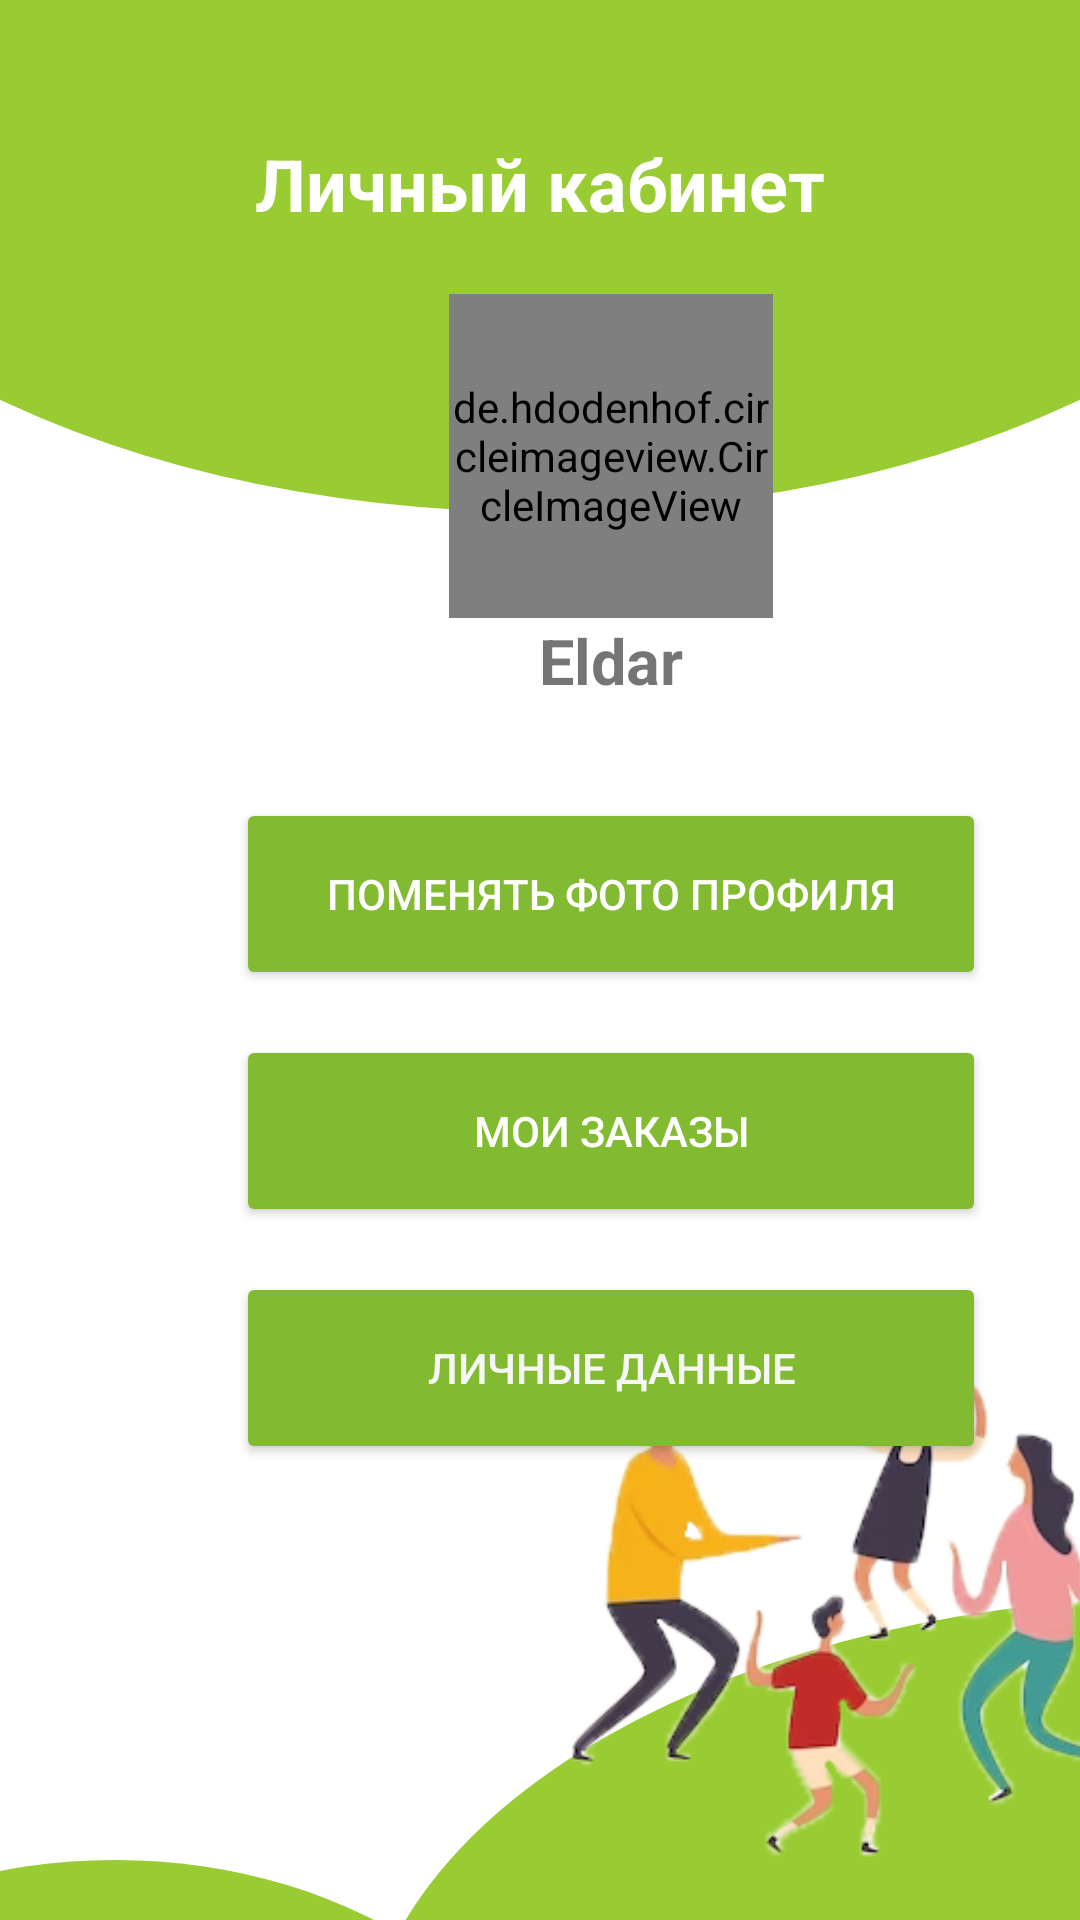

The Android layout XML behind this screen, and the referenced resources:
<!-- AndroidManifest.xml: application theme Theme.SplashSreenTest -->
<!-- res/layout/activity_user_cabinet.xml -->
<?xml version="1.0" encoding="utf-8"?>
<androidx.constraintlayout.widget.ConstraintLayout xmlns:android="http://schemas.android.com/apk/res/android"
    xmlns:app="http://schemas.android.com/apk/res-auto"
    xmlns:tools="http://schemas.android.com/tools"
    android:id="@+id/UserCabinet"
    android:layout_width="match_parent"
    android:layout_height="match_parent"
    tools:context=".UserCabinet">

    <TextView
        android:id="@+id/textView3"
        android:layout_width="560dp"
        android:layout_height="320dp"
        android:layout_marginTop="-150dp"
        android:background="@drawable/shape"
        app:layout_constraintEnd_toEndOf="parent"
        app:layout_constraintHorizontal_bias="0.503"
        app:layout_constraintStart_toStartOf="parent"
        app:layout_constraintTop_toTopOf="parent" />

    <TextView
        android:id="@+id/textView4"
        android:layout_width="300dp"
        android:layout_height="220dp"
        android:layout_marginTop="620dp"
        android:layout_marginEnd="172dp"
        android:background="@drawable/shape"
        app:layout_constraintEnd_toEndOf="parent"
        app:layout_constraintTop_toTopOf="parent" />

    <TextView
        android:id="@+id/textView5"
        android:layout_width="560dp"
        android:layout_height="320dp"
        android:layout_marginStart="120dp"
        android:layout_marginTop="532dp"
        android:background="@drawable/shape"
        app:layout_constraintStart_toStartOf="parent"
        app:layout_constraintTop_toTopOf="parent" />

    <ImageView
        android:id="@+id/imageView3"
        android:layout_width="450dp"
        android:layout_height="450dp"
        android:layout_marginStart="150dp"
        android:layout_marginBottom="-120dp"
        android:src="@drawable/people"
        app:layout_constraintBottom_toBottomOf="parent"
        app:layout_constraintEnd_toStartOf="@+id/guideline12"
        app:layout_constraintStart_toStartOf="@+id/guideline11" />

    <TextView
        android:id="@+id/UserCabinetMainText"
        android:layout_width="wrap_content"
        android:layout_height="wrap_content"
        android:layout_marginTop="45dp"
        android:text="Личный кабинет"
        android:textColor="#FFFFFF"
        android:textSize="24sp"
        android:textStyle="bold"
        app:layout_constraintEnd_toEndOf="parent"
        app:layout_constraintStart_toStartOf="parent"
        app:layout_constraintTop_toTopOf="parent" />

    <de.hdodenhof.circleimageview.CircleImageView
        android:layout_width="108dp"
        android:layout_height="108dp"
        android:layout_marginBottom="15dp"
        android:id="@+id/profile_pic"
        android:src="@drawable/burger2"
        app:layout_constraintBottom_toTopOf="@+id/guideline10"
        app:layout_constraintEnd_toStartOf="@+id/guideline12"
        app:layout_constraintStart_toStartOf="@+id/guideline11" />

    <TextView
        android:id="@+id/UserCabinetInfoPhone"
        android:layout_width="wrap_content"
        android:layout_height="wrap_content"
        android:text="Eldar"
        android:textStyle="bold"
        android:textSize="21sp"
        app:layout_constraintEnd_toStartOf="@+id/guideline12"
        app:layout_constraintStart_toStartOf="@+id/guideline11"
        app:layout_constraintTop_toBottomOf="@+id/profile_pic" />


    <Button
        android:id="@+id/UserCabinetChangePfpBtn"
        android:layout_width="250dp"
        android:layout_height="64dp"
        android:layout_marginTop="45dp"
        android:backgroundTint="#82BB31"
        android:padding="15dp"
        android:text="Поменять фото профиля"
        android:textColor="#FFFFFF"
        app:layout_constraintEnd_toStartOf="@+id/guideline12"
        app:layout_constraintStart_toStartOf="@+id/guideline11"
        app:layout_constraintTop_toTopOf="@+id/guideline10" />

    <Button
        android:id="@+id/UserCabinetOrdersBtn"
        android:layout_width="250dp"
        android:layout_height="64dp"
        android:layout_marginTop="15dp"
        android:backgroundTint="#82BB31"
        android:padding="15dp"
        android:text="Мои заказы"
        android:textColor="#FFFFFF"
        app:layout_constraintEnd_toEndOf="@+id/UserCabinetChangePfpBtn"
        app:layout_constraintStart_toStartOf="@+id/UserCabinetChangePfpBtn"
        app:layout_constraintTop_toBottomOf="@+id/UserCabinetChangePfpBtn" />

    <Button
        android:id="@+id/PersData"
        android:layout_width="250dp"
        android:layout_height="64dp"
        android:layout_marginTop="15dp"
        android:backgroundTint="#82BB31"
        android:padding="15dp"
        android:text="личные данные"
        android:textColor="#F6F6F6"
        app:layout_constraintEnd_toEndOf="@+id/UserCabinetOrdersBtn"
        app:layout_constraintStart_toStartOf="@+id/UserCabinetOrdersBtn"
        app:layout_constraintTop_toBottomOf="@+id/UserCabinetOrdersBtn" />

    <androidx.constraintlayout.widget.Guideline
        android:id="@+id/guideline10"
        android:layout_width="wrap_content"
        android:layout_height="wrap_content"
        android:orientation="horizontal"
        app:layout_constraintGuide_begin="221dp" />

    <androidx.constraintlayout.widget.Guideline
        android:id="@+id/guideline11"
        android:layout_width="wrap_content"
        android:layout_height="wrap_content"
        android:orientation="vertical"
        app:layout_constraintGuide_begin="35dp" />

    <androidx.constraintlayout.widget.Guideline
        android:id="@+id/guideline12"
        android:layout_width="wrap_content"
        android:layout_height="wrap_content"
        android:orientation="vertical"
        app:layout_constraintGuide_begin="372dp" />

</androidx.constraintlayout.widget.ConstraintLayout>
<!-- resources referenced by this layout -->
<resources>
  <!-- drawable people: png bitmap (drawable, 68085 bytes) -->
  <!-- drawable shape (drawable) -->
  <?xml version="1.0" encoding="utf-8"?>
  <shape xmlns:android="http://schemas.android.com/apk/res/android"
      android:shape="oval">
  
      <solid android:color="#99CC33"/>
  
  </shape>
  <style name="Theme.SplashSreenTest" parent="Theme.MaterialComponents.DayNight.NoActionBar">
          
          <item name="colorPrimary">@color/purple_500</item>
          <item name="colorPrimaryVariant">@color/purple_700</item>
          <item name="colorOnPrimary">@color/white</item>
          
          <item name="colorSecondary">@color/teal_200</item>
          <item name="colorSecondaryVariant">@color/teal_700</item>
          <item name="colorOnSecondary">@color/black</item>
          
          <item name="android:statusBarColor">?attr/colorPrimaryVariant</item>
          
      </style>
  <!-- not gathered from this repository: default colours our renderer supplied (Android Studio template values) -->
  <color name="purple_500">#FF6200EE</color>
  <color name="purple_700">#FF3700B3</color>
  <color name="teal_200">#FF03DAC5</color>
  <color name="teal_700">#FF018786</color>
  <color name="black">#FF000000</color>
  <color name="white">#FFFFFFFF</color>
</resources>
